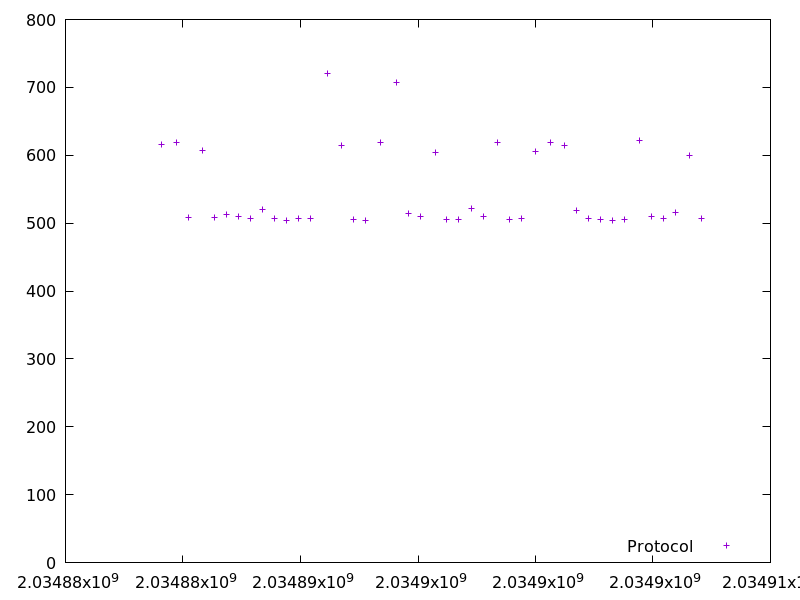

The file beside this chart, header and first rows:
2034884090.232868, 615.981937
2034884709, 618.2
2034885218, 508
2034885826, 607
2034886335, 507.7
2034886848, 512.1
2034887359, 509.7
2034887867, 507.2
2034888388, 520.4
2034888896, 507.4
2034889402, 504.6
2034889910, 507.4
2034890417, 506.9
2034891139, 720.1
2034891755, 614.3
2034892262, 506
2034892768, 504.5
2034893387, 618.6
2034894096, 707.6
2034894611, 514
2034895122, 509.6
2034895727, 604.3
2034896233, 505.5
2034896739, 504.9
2034897261, 521.9
2034897774, 510.6
2034898393, 618.7
2034898899, 505.7
2034899407, 507.2
2034900013, 605.3
2034900633, 618.8
2034901248, 615
2034901768, 519.2
2034902277, 507.2
2034902783, 504.9
2034903289, 504.5
2034903795, 504.7
2034904418, 621.8
2034904928, 509.3
2034905435, 506.9
2034905953, 516.2
2034906554, 599.7
2034907061, 507.2
